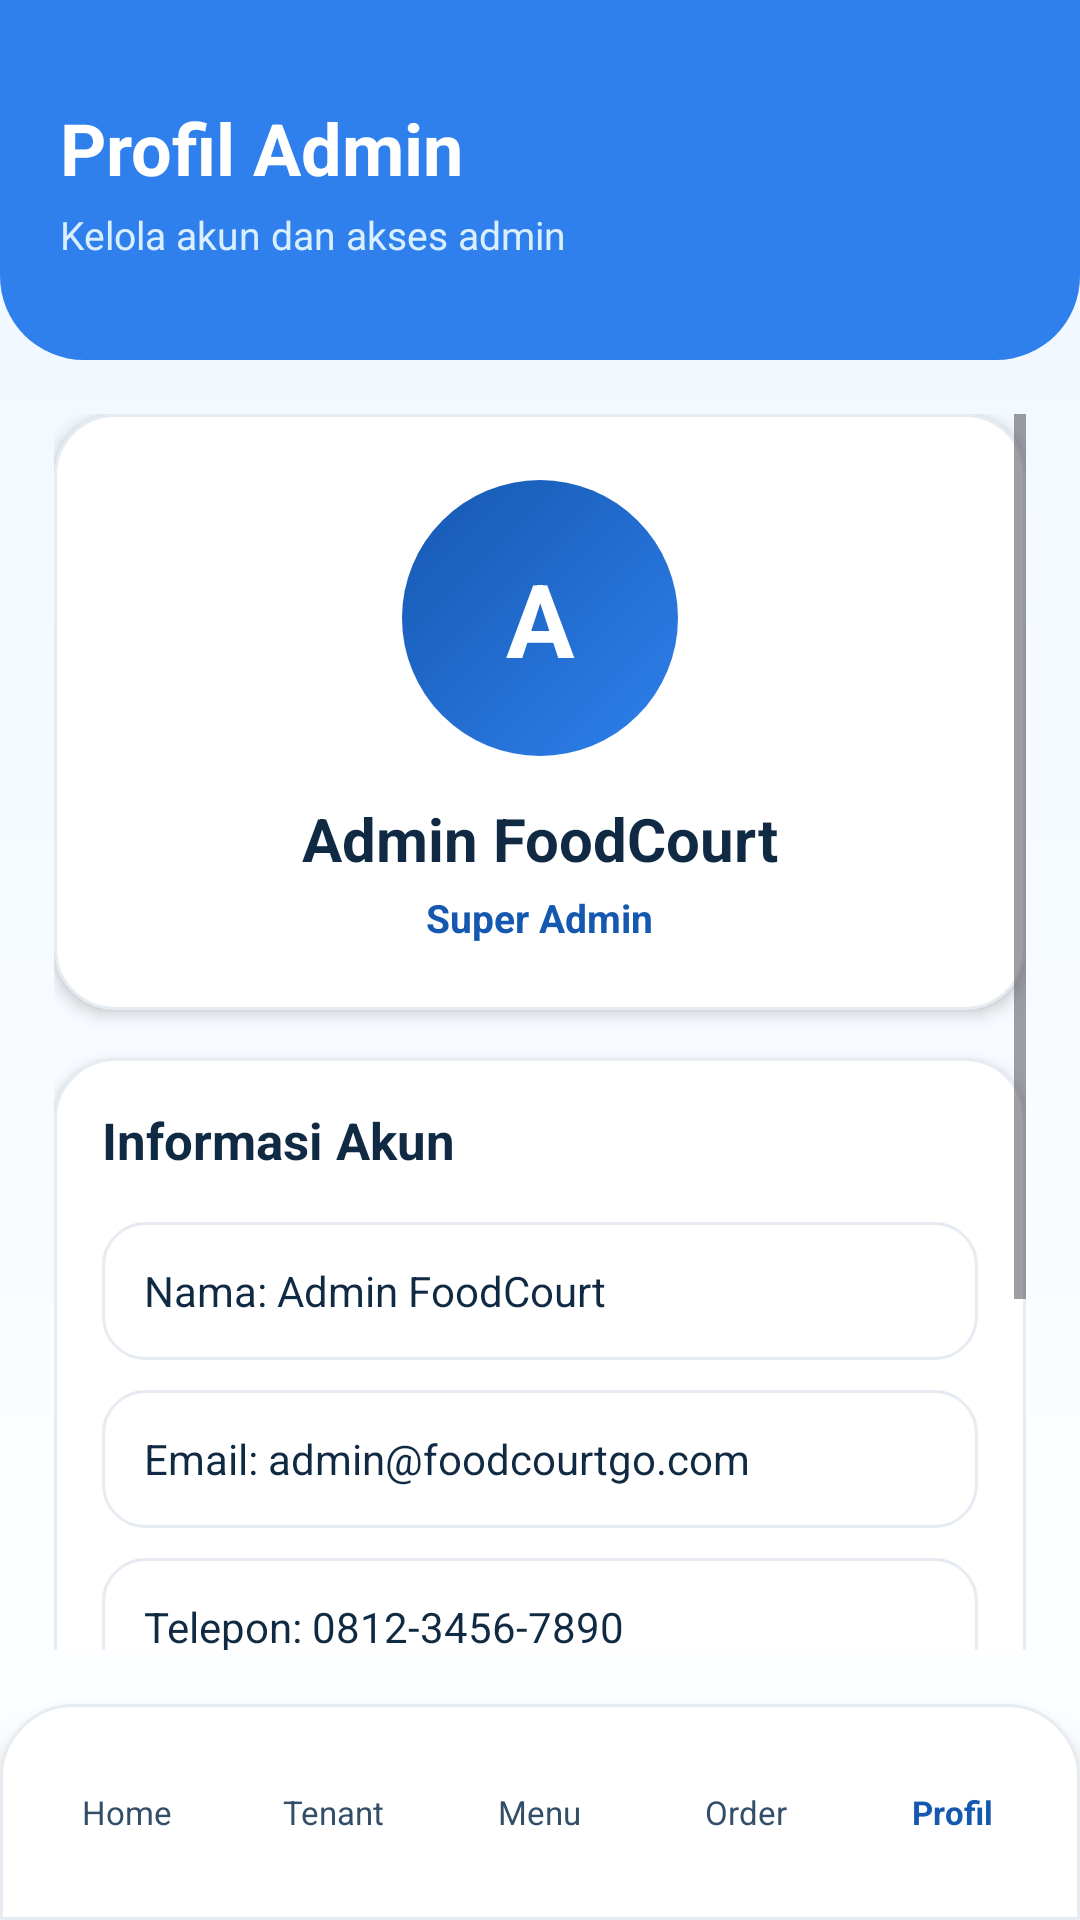

Android layout source for this screen:
<!-- AndroidManifest.xml: application theme Theme.FoodCourtGo -->
<!-- res/layout/activity_profil_admin.xml -->
<?xml version="1.0" encoding="utf-8"?>
<LinearLayout xmlns:android="http://schemas.android.com/apk/res/android"
    android:id="@+id/page_profil_admin"
    android:layout_width="match_parent"
    android:layout_height="match_parent"
    android:background="@drawable/bg_screen"
    android:orientation="vertical">

    
    <LinearLayout
        android:id="@+id/header_profil"
        android:layout_width="match_parent"
        android:layout_height="120dp"
        android:background="@drawable/bg_header"
        android:gravity="center_vertical"
        android:orientation="vertical"
        android:paddingLeft="20dp"
        android:paddingRight="20dp">

        <TextView
            android:id="@+id/tv_profil_title"
            android:layout_width="match_parent"
            android:layout_height="wrap_content"
            android:text="Profil Admin"
            android:textColor="@color/white"
            android:textSize="24sp"
            android:textStyle="bold" />

        <TextView
            android:id="@+id/tv_profil_subtitle"
            android:layout_width="match_parent"
            android:layout_height="wrap_content"
            android:layout_marginTop="4dp"
            android:text="Kelola akun dan akses admin"
            android:textColor="@color/blue_100"
            android:textSize="13sp" />
    </LinearLayout>

    
    <ScrollView
        android:id="@+id/scroll_profil"
        android:layout_width="match_parent"
        android:layout_height="0dp"
        android:layout_weight="1"
        android:paddingLeft="18dp"
        android:paddingTop="18dp"
        android:paddingRight="18dp"
        android:paddingBottom="18dp">

        <LinearLayout
            android:id="@+id/container_profil"
            android:layout_width="match_parent"
            android:layout_height="wrap_content"
            android:orientation="vertical">

            
            <LinearLayout
                android:id="@+id/card_profile_main"
                android:layout_width="match_parent"
                android:layout_height="wrap_content"
                android:background="@drawable/bg_card"
                android:elevation="3dp"
                android:gravity="center_horizontal"
                android:orientation="vertical"
                android:padding="22dp">

                <TextView
                    android:id="@+id/avatar_profile"
                    android:layout_width="92dp"
                    android:layout_height="92dp"
                    android:background="@drawable/bg_logo"
                    android:gravity="center"
                    android:text="A"
                    android:textColor="@color/white"
                    android:textSize="34sp"
                    android:textStyle="bold" />

                <TextView
                    android:id="@+id/tv_profile_name"
                    android:layout_width="wrap_content"
                    android:layout_height="wrap_content"
                    android:layout_marginTop="14dp"
                    android:text="Admin FoodCourt"
                    android:textColor="@color/dark_900"
                    android:textSize="20sp"
                    android:textStyle="bold" />

                <TextView
                    android:id="@+id/tv_profile_role"
                    android:layout_width="wrap_content"
                    android:layout_height="wrap_content"
                    android:layout_marginTop="4dp"
                    android:text="Super Admin"
                    android:textColor="@color/blue_700"
                    android:textSize="13sp"
                    android:textStyle="bold" />
            </LinearLayout>

            
            <LinearLayout
                android:id="@+id/card_profile_info"
                android:layout_width="match_parent"
                android:layout_height="wrap_content"
                android:layout_marginTop="16dp"
                android:background="@drawable/bg_card"
                android:elevation="3dp"
                android:orientation="vertical"
                android:padding="16dp">

                <TextView
                    android:id="@+id/tv_account_title"
                    android:layout_width="match_parent"
                    android:layout_height="wrap_content"
                    android:text="Informasi Akun"
                    android:textColor="@color/dark_900"
                    android:textSize="17sp"
                    android:textStyle="bold" />

                <TextView
                    android:id="@+id/value_profile_name"
                    android:layout_width="match_parent"
                    android:layout_height="46dp"
                    android:layout_marginTop="16dp"
                    android:background="@drawable/bg_input"
                    android:gravity="center_vertical"
                    android:paddingLeft="14dp"
                    android:paddingRight="14dp"
                    android:text="Nama: Admin FoodCourt"
                    android:textColor="@color/dark_900"
                    android:textSize="14sp" />

                <TextView
                    android:id="@+id/value_profile_email"
                    android:layout_width="match_parent"
                    android:layout_height="46dp"
                    android:layout_marginTop="10dp"
                    android:background="@drawable/bg_input"
                    android:gravity="center_vertical"
                    android:paddingLeft="14dp"
                    android:paddingRight="14dp"
                    android:text="Email: admin@foodcourtgo.com"
                    android:textColor="@color/dark_900"
                    android:textSize="14sp" />

                <TextView
                    android:id="@+id/value_profile_phone"
                    android:layout_width="match_parent"
                    android:layout_height="46dp"
                    android:layout_marginTop="10dp"
                    android:background="@drawable/bg_input"
                    android:gravity="center_vertical"
                    android:paddingLeft="14dp"
                    android:paddingRight="14dp"
                    android:text="Telepon: 0812-3456-7890"
                    android:textColor="@color/dark_900"
                    android:textSize="14sp" />
            </LinearLayout>

            
            <LinearLayout
                android:id="@+id/card_profile_action"
                android:layout_width="match_parent"
                android:layout_height="wrap_content"
                android:layout_marginTop="16dp"
                android:background="@drawable/bg_card"
                android:elevation="3dp"
                android:orientation="vertical"
                android:padding="16dp">

                <Button
                    android:id="@+id/btn_edit_profile"
                    android:layout_width="match_parent"
                    android:layout_height="52dp"
                    android:background="@drawable/bg_primary_button"
                    android:text="Edit Profil"
                    android:textAllCaps="false"
                    android:textColor="@color/white"
                    android:textSize="15sp"
                    android:textStyle="bold" />

                <Button
                    android:id="@+id/btn_logout"
                    android:layout_width="match_parent"
                    android:layout_height="52dp"
                    android:layout_marginTop="12dp"
                    android:background="@drawable/bg_danger_button"
                    android:text="Logout"
                    android:textAllCaps="false"
                    android:textColor="@color/white"
                    android:textSize="15sp"
                    android:textStyle="bold" />
            </LinearLayout>
        </LinearLayout>
    </ScrollView>

    
    <LinearLayout
        android:id="@+id/bottom_nav_profil"
        android:layout_width="match_parent"
        android:layout_height="72dp"
        android:background="@drawable/bg_nav"
        android:elevation="8dp"
        android:gravity="center"
        android:orientation="horizontal"
        android:paddingLeft="8dp"
        android:paddingRight="8dp">

        <TextView
            android:id="@+id/nav_dashboard"
            android:layout_width="0dp"
            android:layout_height="46dp"
            android:layout_weight="1"
            android:gravity="center"
            android:text="Home"
            android:textColor="@color/dark_700"
            android:textSize="11sp" />

        <TextView
            android:id="@+id/nav_tenant"
            android:layout_width="0dp"
            android:layout_height="46dp"
            android:layout_weight="1"
            android:gravity="center"
            android:text="Tenant"
            android:textColor="@color/dark_700"
            android:textSize="11sp" />

        <TextView
            android:id="@+id/nav_menu"
            android:layout_width="0dp"
            android:layout_height="46dp"
            android:layout_weight="1"
            android:gravity="center"
            android:text="Menu"
            android:textColor="@color/dark_700"
            android:textSize="11sp" />

        <TextView
            android:id="@+id/nav_pesanan"
            android:layout_width="0dp"
            android:layout_height="46dp"
            android:layout_weight="1"
            android:gravity="center"
            android:text="Order"
            android:textColor="@color/dark_700"
            android:textSize="11sp" />

        <TextView
            android:id="@+id/nav_profil"
            android:layout_width="0dp"
            android:layout_height="46dp"
            android:layout_weight="1"
            android:background="@drawable/bg_nav_active"
            android:gravity="center"
            android:text="Profil"
            android:textColor="@color/blue_700"
            android:textSize="11sp"
            android:textStyle="bold" />
    </LinearLayout>

</LinearLayout>
<!-- resources referenced by this layout -->
<resources>
  <color name="blue_100">#D9EEFF</color>
  <color name="blue_700">#1558B0</color>
  <color name="dark_700">#334E68</color>
  <color name="dark_900">#102A43</color>
  <color name="white">#FFFFFF</color>
  <!-- drawable bg_card (drawable) -->
  <?xml version="1.0" encoding="utf-8"?>
  <shape xmlns:android="http://schemas.android.com/apk/res/android">
      <solid android:color="@color/white" />
      <corners android:radius="20dp" />
      <stroke
          android:width="1dp"
          android:color="@color/gray_200" />
  </shape>
  <!-- drawable bg_danger_button (drawable) -->
  <?xml version="1.0" encoding="utf-8"?>
  <shape xmlns:android="http://schemas.android.com/apk/res/android">
      <solid android:color="@color/red_700" />
      <corners android:radius="14dp" />
  </shape>
  <!-- drawable bg_header (drawable) -->
  <?xml version="1.0" encoding="utf-8"?>
  <shape xmlns:android="http://schemas.android.com/apk/res/android">
      <solid android:color="@color/blue_500" />
      <corners
          android:bottomLeftRadius="28dp"
          android:bottomRightRadius="28dp" />
  </shape>
  <!-- drawable bg_input (drawable) -->
  <?xml version="1.0" encoding="utf-8"?>
  <shape xmlns:android="http://schemas.android.com/apk/res/android">
      <solid android:color="@color/white" />
      <corners android:radius="14dp" />
      <stroke
          android:width="1dp"
          android:color="@color/gray_200" />
      <padding
          android:left="14dp"
          android:top="4dp"
          android:right="14dp"
          android:bottom="4dp" />
  </shape>
  <!-- drawable bg_logo (drawable) -->
  <?xml version="1.0" encoding="utf-8"?>
  <shape xmlns:android="http://schemas.android.com/apk/res/android"
      android:shape="oval">
      <gradient
          android:startColor="@color/blue_500"
          android:endColor="@color/blue_700"
          android:angle="135" />
  </shape>
  <!-- drawable bg_nav (drawable) -->
  <?xml version="1.0" encoding="utf-8"?>
  <shape xmlns:android="http://schemas.android.com/apk/res/android">
      <solid android:color="@color/white" />
      <corners
          android:topLeftRadius="24dp"
          android:topRightRadius="24dp" />
      <stroke
          android:width="1dp"
          android:color="@color/gray_200" />
  </shape>
  <!-- drawable bg_primary_button (drawable) -->
  <?xml version="1.0" encoding="utf-8"?>
  <shape xmlns:android="http://schemas.android.com/apk/res/android">
      <solid android:color="@color/blue_500" />
      <corners android:radius="14dp" />
  </shape>
  <!-- drawable bg_screen (drawable) -->
  <?xml version="1.0" encoding="utf-8"?>
  <shape xmlns:android="http://schemas.android.com/apk/res/android">
      <gradient
          android:startColor="@color/blue_50"
          android:endColor="@color/white"
          android:angle="270" />
  </shape>
  <style name="Theme.FoodCourtGo" parent="Base.Theme.FoodCourtGo" />
  <color name="gray_200">#E6ECF2</color>
  <color name="red_700">#C53030</color>
  <color name="blue_500">#2F80ED</color>
  <color name="blue_50">#EEF7FF</color>
  <style name="Base.Theme.FoodCourtGo" parent="Theme.Material3.DayNight.NoActionBar">
          
          
      </style>
</resources>
